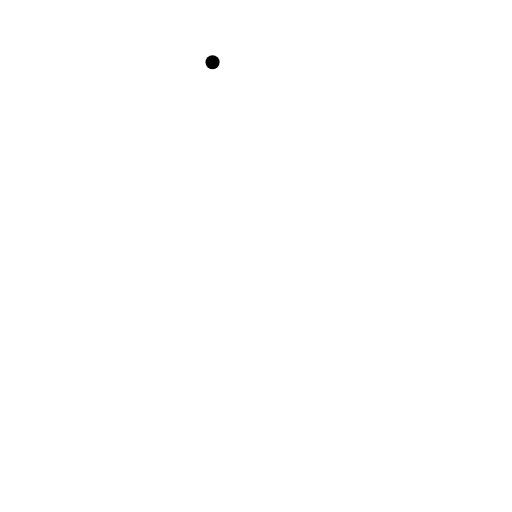
t = 0.00 s
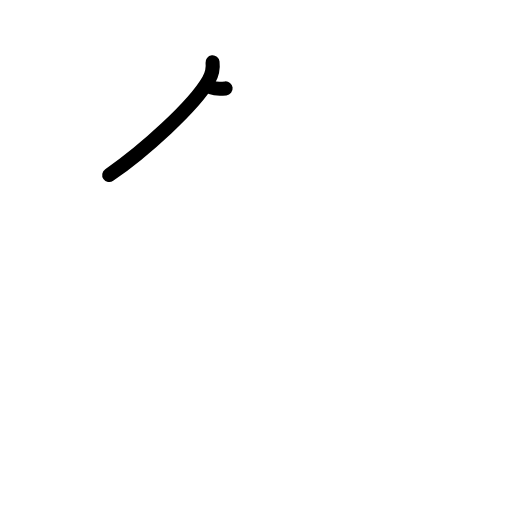
t = 1.19 s
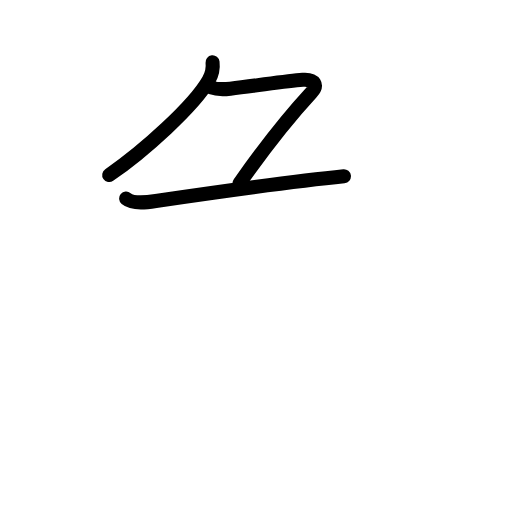
t = 2.40 s
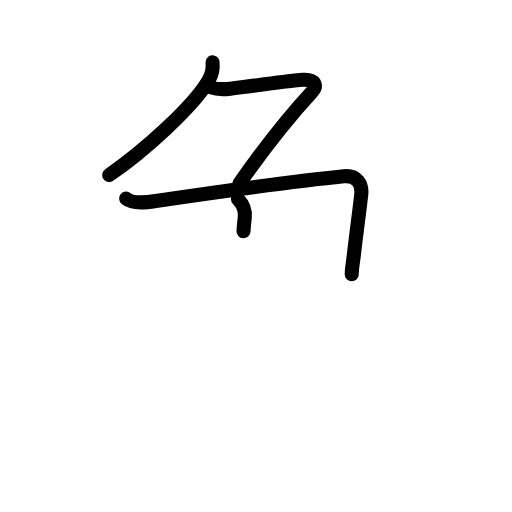
t = 3.63 s
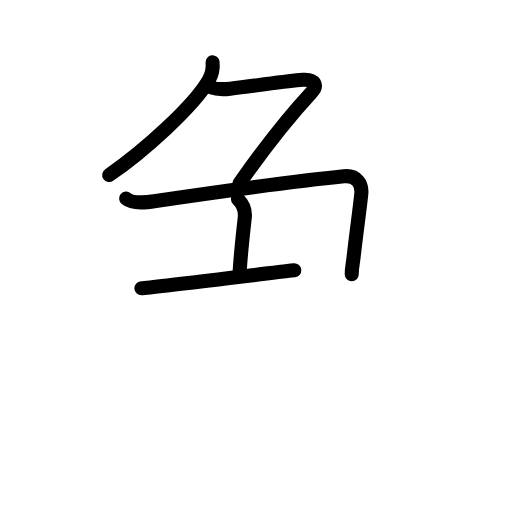
t = 4.75 s
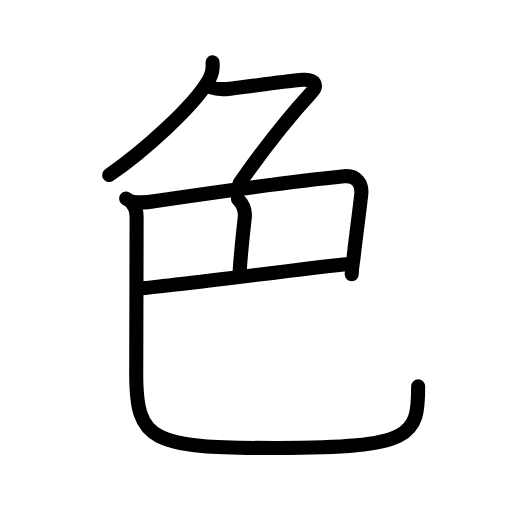
t = 6.00 s

The animated SVG that drew these frames (rendered in a browser with its animation timeline set to each time). Animation: 23 SMIL elements (animate=23); one cycle of 6.00 s.

<?xml version="1.0" encoding="UTF-8"?>
<!--
AniKanjiVG is licensed by CC-BY-SA Paul C. Sommerhoff (https://bitbucket.org/sommerhoff/anikanjivg).
AniKanjiVG uses KanjiVG which is licensed by CC-BY-SA Ulrich Apel (http://kanjivg.tagaini.net).
See also http://creativecommons.org/licenses/by-sa/3.0/
-->
<svg xmlns:kvg='http://kanjivg.tagaini.net' xmlns='http://www.w3.org/2000/svg' width='109' height='109' viewBox='0 0 109 109' style='fill:none;stroke:#000000;stroke-width:3;stroke-linecap:round;stroke-linejoin:round;' id="kvg:kanji_08272"><g id="kvg:08272" kvg:element="色" kvg:radical="general"><g id="kvg:08272-g1" kvg:element="𠂊𠂊𠂊𠂊𠂊𠂊𠂊𠂊𠔉𠔉𠂊𠂊𠂊𠂊𤇾𠂊𠔉𠂊𠂊𠂊𠂤𠂊𠂊𠂊𦥯𦥑𠂊𦥑𠂊𠂊𠔉𠔉𠂊𠂊𠂊𠂊𠂊𠂊𠂊𠂊𠂊𠂊𦥑𦥑𠂊𠂊𠂊𠂊𠬝𠂊𤇾𠂊𤇾𠂊𠂊𠂊𠂊𦥑𦥑𠂊𠂊𠂢𠂢𠂊𠂊𦥑𠂊𦰩𠂊𠂊𠂊𠂊𤇾𦥑𠂊𠂊𠂊𠂊𠂊𠂊𠂊𦥑𠂊𠂊𠂊𠂊𠂊𠂊𠂊𠂊𠂊𠂊𠂊𠂢𠂢𦥑𠂊𦥑𦥑𦥑𦥑𦥑𦥑𠂊𠂊" kvg:variant="true" kvg:original="勹" kvg:position="top"><path id="kvg:08272-s1" kvg:type="㇒" d="M45.25,13.25c0.17,1.43-0.1,2.57-0.83,3.84c-3.13,5.47-13.88,15.19-21.17,20.16"><animate attributeName="d" begin="0.0s" dur="0.5s" from="M45.25,13.25C45.25,13.25,45.25,13.25,45.25,13.25" to="M45.25,13.25c0.17,1.43-0.1,2.57-0.83,3.84" />
<animate attributeName="d" begin="0.5s" dur="0.5s" from="M45.25,13.25c0.17,1.43-0.1,2.57-0.83,3.84c0,0,0,0,0,0,0" to="M45.25,13.25c0.17,1.43-0.1,2.57-0.83,3.84c-3.13,5.47-13.88,15.19-21.17,20.16" />
</path>
<path id="kvg:08272-s2" kvg:type="㇇a" d="M45,18.63c1,0.37,2.33,0.44,4.03,0.25c5.6-0.63,11.85-1.63,15.41-1.89c2.57-0.19,3.31,1.14,1.81,2.76C61.69,24.69,55.75,32.25,51,39"><animate attributeName="d" begin="1.0s" dur="0.25s" from="M45,18.63C45,18.63,45,18.63,45,18.63" to="M45,18.63c1,0.37,2.33,0.44,4.03,0.25" />
<animate attributeName="d" begin="1.25s" dur="0.25s" from="M45,18.63c1,0.37,2.33,0.44,4.03,0.25c0,0,0,0,0,0,0" to="M45,18.63c1,0.37,2.33,0.44,4.03,0.25c5.6-0.63,11.85-1.63,15.41-1.89" />
<animate attributeName="d" begin="1.5s" dur="0.25s" from="M45,18.63c1,0.37,2.33,0.44,4.03,0.25c5.6-0.63,11.85-1.63,15.41-1.89c0,0,0,0,0,0,0" to="M45,18.63c1,0.37,2.33,0.44,4.03,0.25c5.6-0.63,11.85-1.63,15.41-1.89c2.57-0.19,3.31,1.14,1.81,2.76" />
<animate attributeName="d" begin="1.75s" dur="0.25s" from="M45,18.63c1,0.37,2.33,0.44,4.03,0.25c5.6-0.63,11.85-1.63,15.41-1.89c2.57-0.19,3.31,1.14,1.81,2.76c0,0,0,0,0,0,0" to="M45,18.63c1,0.37,2.33,0.44,4.03,0.25c5.6-0.63,11.85-1.63,15.41-1.89c2.57-0.19,3.31,1.14,1.81,2.76C61.69,24.69,55.75,32.25,51,39" />
<animate attributeName="d" begin="0s" dur="1.0s" from="M-100,-100" to="M-100,-100" />
</path>
</g>
<g id="kvg:08272-g2" kvg:element="巴" kvg:position="bottom"><g id="kvg:08272-g3" kvg:element="己" kvg:part="1" kvg:original="巳"><path id="kvg:08272-s3" kvg:type="㇕" d="M26.86,42.28c1.64,1.35,5.23,0.67,6.68,0.46c14.93-2.18,31.33-4.39,39.68-5.21c2.79-0.27,3.92,1.73,3.69,3.81c-0.4,3.68-1.02,8.04-1.65,13.54c-0.12,1.09-0.38,2.12-0.38,3.5"><animate attributeName="d" begin="2.0s" dur="0.2s" from="M26.86,42.28C26.86,42.28,26.86,42.28,26.86,42.28" to="M26.86,42.28c1.64,1.35,5.23,0.67,6.68,0.46" />
<animate attributeName="d" begin="2.2s" dur="0.2s" from="M26.86,42.28c1.64,1.35,5.23,0.67,6.68,0.46c0,0,0,0,0,0,0" to="M26.86,42.28c1.64,1.35,5.23,0.67,6.68,0.46c14.93-2.18,31.33-4.39,39.68-5.21" />
<animate attributeName="d" begin="2.4s" dur="0.2s" from="M26.86,42.28c1.64,1.35,5.23,0.67,6.68,0.46c14.93-2.18,31.33-4.39,39.68-5.21c0,0,0,0,0,0,0" to="M26.86,42.28c1.64,1.35,5.23,0.67,6.68,0.46c14.93-2.18,31.33-4.39,39.68-5.21c2.79-0.27,3.92,1.73,3.69,3.81" />
<animate attributeName="d" begin="2.6s" dur="0.2s" from="M26.86,42.28c1.64,1.35,5.23,0.67,6.68,0.46c14.93-2.18,31.33-4.39,39.68-5.21c2.79-0.27,3.92,1.73,3.69,3.81c0,0,0,0,0,0,0" to="M26.86,42.28c1.64,1.35,5.23,0.67,6.68,0.46c14.93-2.18,31.33-4.39,39.68-5.21c2.79-0.27,3.92,1.73,3.69,3.81c-0.4,3.68-1.02,8.04-1.65,13.54" />
<animate attributeName="d" begin="2.8s" dur="0.2s" from="M26.86,42.28c1.64,1.35,5.23,0.67,6.68,0.46c14.93-2.18,31.33-4.39,39.68-5.21c2.79-0.27,3.92,1.73,3.69,3.81c-0.4,3.68-1.02,8.04-1.65,13.54c0,0,0,0,0,0,0" to="M26.86,42.28c1.64,1.35,5.23,0.67,6.68,0.46c14.93-2.18,31.33-4.39,39.68-5.21c2.79-0.27,3.92,1.73,3.69,3.81c-0.4,3.68-1.02,8.04-1.65,13.54c-0.12,1.09-0.38,2.12-0.38,3.5" />
<animate attributeName="d" begin="0s" dur="2.0s" from="M-100,-100" to="M-100,-100" />
</path>
<path id="kvg:08272-s4" kvg:type="㇑a" d="M50.66,42.39c0.91,0.91,1.62,2.37,1.45,3.91c-0.6,5.45-0.85,7.45-1.1,11.7"><animate attributeName="d" begin="3.0s" dur="0.5s" from="M50.66,42.39C50.66,42.39,50.66,42.39,50.66,42.39" to="M50.66,42.39c0.91,0.91,1.62,2.37,1.45,3.91" />
<animate attributeName="d" begin="3.5s" dur="0.5s" from="M50.66,42.39c0.91,0.91,1.62,2.37,1.45,3.91c0,0,0,0,0,0,0" to="M50.66,42.39c0.91,0.91,1.62,2.37,1.45,3.91c-0.6,5.45-0.85,7.45-1.1,11.7" />
<animate attributeName="d" begin="0s" dur="3.0s" from="M-100,-100" to="M-100,-100" />
</path>
</g>
<g id="kvg:08272-g4" kvg:element="己" kvg:part="2" kvg:original="巳"><path id="kvg:08272-s5" kvg:type="㇐a" d="M30.1,61.37c4.1-0.3,32.05-3.82,43.4-5.11"><animate attributeName="d" begin="4.0s" dur="1.0s" from="M30.1,61.37C30.1,61.37,30.1,61.37,30.1,61.37" to="M30.1,61.37c4.1-0.3,32.05-3.82,43.4-5.11" />
<animate attributeName="d" begin="0s" dur="4.0s" from="M-100,-100" to="M-100,-100" />
</path>
<path id="kvg:08272-s6" kvg:type="㇟" d="M28.11,43.28c0.64,0.72,0.97,1.42,0.97,2.95c0,9.03-0.08,27.91-0.08,33.28c0,14.5,3.25,15.87,29.84,15.87c29.16,0,30.18-2.62,30.18-13.12"><animate attributeName="d" begin="5.0s" dur="0.25s" from="M28.11,43.28C28.11,43.28,28.11,43.28,28.11,43.28" to="M28.11,43.28c0.64,0.72,0.97,1.42,0.97,2.95" />
<animate attributeName="d" begin="5.25s" dur="0.25s" from="M28.11,43.28c0.64,0.72,0.97,1.42,0.97,2.95c0,0,0,0,0,0,0" to="M28.11,43.28c0.64,0.72,0.97,1.42,0.97,2.95c0,9.03-0.08,27.91-0.08,33.28" />
<animate attributeName="d" begin="5.5s" dur="0.25s" from="M28.11,43.28c0.64,0.72,0.97,1.42,0.97,2.95c0,9.03-0.08,27.91-0.08,33.28c0,0,0,0,0,0,0" to="M28.11,43.28c0.64,0.72,0.97,1.42,0.97,2.95c0,9.03-0.08,27.91-0.08,33.28c0,14.5,3.25,15.87,29.84,15.87" />
<animate attributeName="d" begin="5.75s" dur="0.25s" from="M28.11,43.28c0.64,0.72,0.97,1.42,0.97,2.95c0,9.03-0.08,27.91-0.08,33.28c0,14.5,3.25,15.87,29.84,15.87c0,0,0,0,0,0,0" to="M28.11,43.28c0.64,0.72,0.97,1.42,0.97,2.95c0,9.03-0.08,27.91-0.08,33.28c0,14.5,3.25,15.87,29.84,15.87c29.16,0,30.18-2.62,30.18-13.12" />
<animate attributeName="d" begin="0s" dur="5.0s" from="M-100,-100" to="M-100,-100" />
</path>
</g>
</g>
</g>
</svg>
